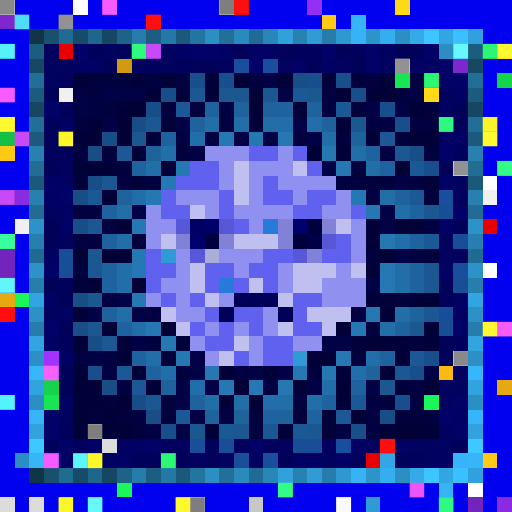
t = 0.00 s
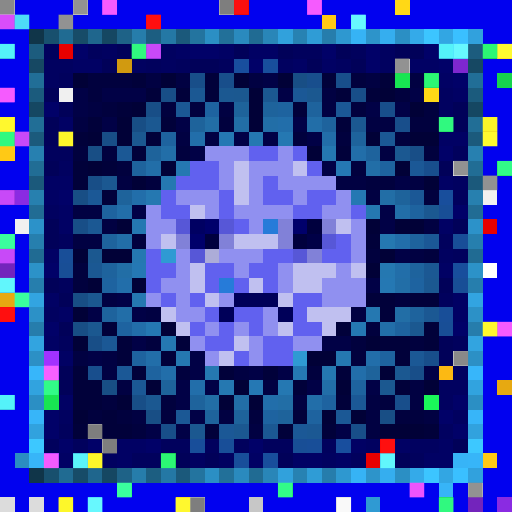
t = 0.09 s
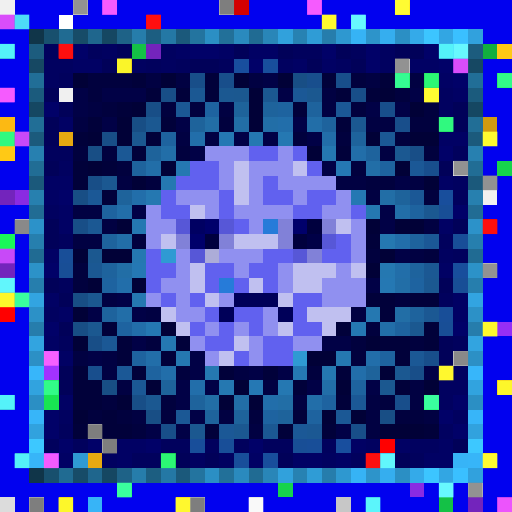
t = 0.27 s
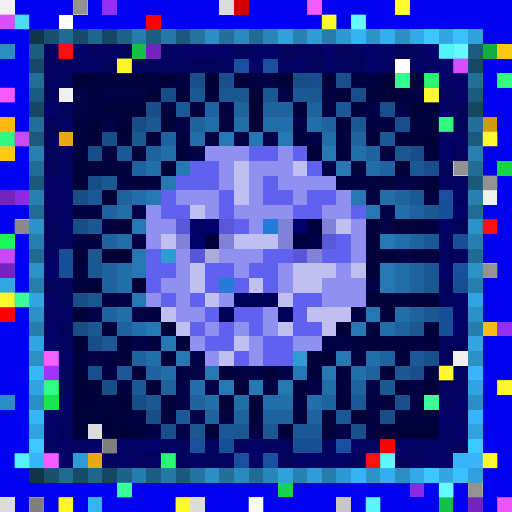
t = 0.36 s
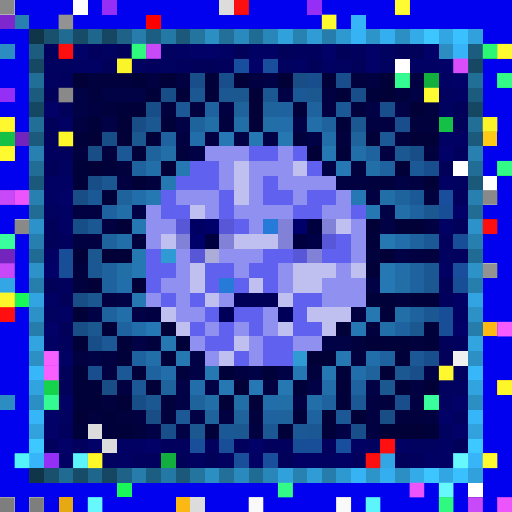
t = 0.58 s
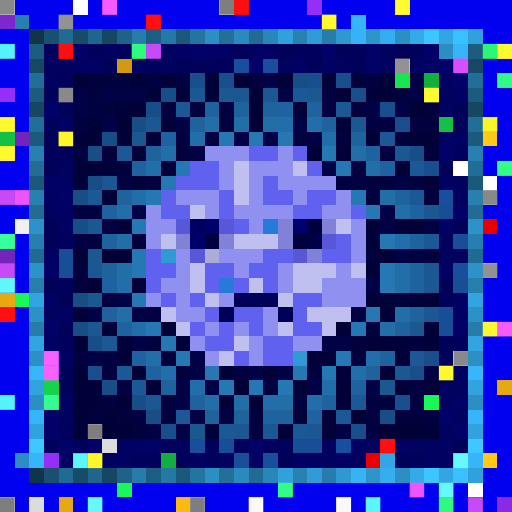
t = 0.69 s

The animated SVG that drew these frames (rendered in a browser with its animation timeline set to each time). Animation: 1 CSS @keyframes rule; one cycle of 0.80 s, repeats indefinitely.

<svg viewBox="0 0 35 35" shape-rendering="crispEdges" xmlns="http://www.w3.org/2000/svg"><style>@keyframes hl{0%,100%{opacity:0}45%{opacity:.9}}.a00{animation:hl 0.8s steps(1,end) 0.00s infinite}.a01{animation:hl 0.8s steps(1,end) -0.10s infinite}.a02{animation:hl 0.8s steps(1,end) -0.20s infinite}.a03{animation:hl 0.8s steps(1,end) -0.30s infinite}.a04{animation:hl 0.8s steps(1,end) -0.40s infinite}.a05{animation:hl 0.8s steps(1,end) -0.50s infinite}.a06{animation:hl 0.8s steps(1,end) -0.60s infinite}.a07{animation:hl 0.8s steps(1,end) -0.70s infinite}</style><rect width="35" height="35" fill="#0101ef"/><path fill="#f0f0f0" d="M0 0h1v1H0zM4 6h1v1H4zM33 13h1v1H33zM1 15h1v1H1zM31 24h1v1H31z"/><path fill="#ffffff" d="M5 0h1v1H5zM4 1h1v1H4zM27 4h1v1H27zM31 11h1v1H31zM33 12h1v1H33zM33 18h1v1H33zM32 33h1v1H32z"/><path fill="#962ff5" d="M7 0h1v1H7zM21 0h1v1H21zM0 6h1v1H0zM34 22h1v1H34zM3 31h1v1H3z"/><path fill="#dcdcdc" d="M15 0h1v1H15zM6 29h1v1H6zM7 30h1v1H7zM0 34h1v1H0zM2 34h1v1H2zM13 34h1v1H13z"/><path fill="#d30000" d="M16 0h1v1H16z"/><path fill="#ffd816" d="M27 0h1v1H27zM29 6h1v1H29z"/><path fill="#7e27cf" d="M0 1h1v1H0zM31 4h1v1H31z"/><path fill="#2780af" d="M1 1h1v1H1zM2 13h1v1H2zM32 13h1v1H32z"/><path fill="#fe0000" d="M10 1h1v1H10z"/><path fill="#ffc915" d="M22 1h1v1H22zM34 3h1v1H34zM33 9h1v1H33zM0 10h1v1H0zM33 31h1v1H33z"/><path fill="#37b4f7" d="M24 1h1v1H24zM31 3h1v1H31zM31 31h1v1H31zM30 33h1v1H30zM6 34h1v1H6z"/><path fill="#103549" d="M2 2h1v1H2zM2 32h1v1H2z"/><path fill="#18506e" d="M3 2h1v1H3zM3 32h1v1H3z"/><path fill="#206b92" d="M4 2h1v1H4zM4 32h1v1H4z"/><path fill="#174c68" d="M5 2h1v1H5zM5 32h1v1H5z"/><path fill="#1f668d" d="M6 2h1v1H6zM6 32h1v1H6z"/><path fill="#154762" d="M7 2h1v1H7zM2 7h1v1H2zM32 7h1v1H32zM7 32h1v1H7z"/><path fill="#1e6287" d="M8 2h1v1H8zM8 32h1v1H8z"/><path fill="#267dab" d="M9 2h1v1H9zM9 32h1v1H9z"/><path fill="#1c5e81" d="M10 2h1v1H10zM10 32h1v1H10z"/><path fill="#2478a5" d="M11 2h1v1H11zM11 32h1v1H11z"/><path fill="#1b597b" d="M12 2h1v1H12zM2 12h1v1H2zM32 12h1v1H32zM12 32h1v1H12z"/><path fill="#23749f" d="M13 2h1v1H13zM13 32h1v1H13z"/><path fill="#2b8fc4" d="M14 2h1v1H14zM27 2h1v1H27zM2 27h1v1H2zM32 27h1v1H32zM14 32h1v1H14zM27 32h1v1H27z"/><path fill="#227099" d="M15 2h1v1H15zM15 32h1v1H15z"/><path fill="#2a8abe" d="M16 2h1v1H16zM16 32h1v1H16z"/><path fill="#206b93" d="M17 2h1v1H17zM2 17h1v1H2zM32 17h1v1H32zM17 32h1v1H17z"/><path fill="#2986b8" d="M18 2h1v1H18zM18 32h1v1H18z"/><path fill="#31a1dc" d="M19 2h1v1H19zM19 32h1v1H19z"/><path fill="#2782b2" d="M20 2h1v1H20zM20 32h1v1H20z"/><path fill="#2f9cd6" d="M21 2h1v1H21zM21 32h1v1H21z"/><path fill="#267dac" d="M22 2h1v1H22zM2 22h1v1H2zM32 22h1v1H32zM22 32h1v1H22z"/><path fill="#2e98d0" d="M23 2h1v1H23zM23 32h1v1H23z"/><path fill="#36b3f5" d="M24 2h1v1H24zM24 32h1v1H24z"/><path fill="#2d94ca" d="M25 2h1v1H25zM25 32h1v1H25z"/><path fill="#35aeef" d="M26 2h1v1H26zM26 32h1v1H26z"/><path fill="#34aae9" d="M28 2h1v1H28zM28 32h1v1H28z"/><path fill="#3cc5ff" d="M29 2h1v1H29zM29 32h1v1H29z"/><path fill="#32a6e3" d="M30 2h1v1H30zM30 32h1v1H30z"/><path fill="#3ac0ff" d="M31 2h1v1H31zM31 32h1v1H31z"/><path fill="#31a1dd" d="M32 2h1v1H32zM32 32h1v1H32z"/><path fill="#2b8dc1" d="M0 3h1v1H0zM30 3h1v1H30zM0 27h1v1H0zM1 31h1v1H1z"/><path fill="#1c5c7e" d="M2 3h1v1H2zM32 3h1v1H32z"/><path fill="#01015d" d="M3 3h1v1H3zM6 3h1v1H6zM20 3h2v1H20zM24 3h1v1H24zM10 4h1v1H10zM12 4h1v1H12zM15 4h1v1H15zM4 5h1v1H4zM3 10h2v1H3zM31 10h1v1H31zM31 13h1v1H31zM4 16h1v1H4zM30 16h1v1H30zM31 17h1v1H31zM4 19h1v1H4zM30 20h1v1H30zM4 23h1v1H4zM31 23h1v1H31zM4 29h1v1H4zM3 30h1v1H3zM5 30h1v1H5zM11 30h2v1H11zM14 30h1v1H14zM16 30h1v1H16zM18 30h2v1H18zM22 30h1v1H22zM9 31h2v1H9zM24 31h1v1H24zM28 31h1v1H28z"/><path fill="#e80000" d="M4 3h1v1H4zM33 15h1v1H33zM25 31h1v1H25z"/><path fill="#010168" d="M5 3h1v1H5zM13 3h2v1H13zM22 3h1v1H22zM25 3h1v1H25zM29 3h1v1H29zM17 4h1v1H17zM25 4h1v1H25zM30 4h1v1H30zM31 5h1v1H31zM3 7h1v1H3zM30 10h1v1H30zM4 13h1v1H4zM31 14h1v1H31zM3 18h1v1H3zM3 22h1v1H3zM31 22h1v1H31zM31 27h1v1H31zM3 28h1v1H3zM30 28h1v1H30zM3 29h1v1H3zM31 29h1v1H31zM4 30h1v1H4zM6 30h1v1H6zM10 30h1v1H10zM17 30h1v1H17z"/><path fill="#010160" d="M7 3h1v1H7zM11 3h1v1H11zM26 3h1v1H26zM3 4h2v1H3zM9 4h1v1H9zM11 4h1v1H11zM19 4h1v1H19zM23 4h1v1H23zM26 4h1v1H26zM3 5h1v1H3zM30 6h1v1H30zM30 7h1v1H30zM4 11h1v1H4zM31 12h1v1H31zM3 14h1v1H3zM30 17h1v1H30zM3 21h1v1H3zM31 25h1v1H31zM30 26h2v1H30zM30 27h1v1H30zM4 28h1v1H4zM31 28h1v1H31zM30 29h1v1H30zM25 30h1v1H25zM28 30h2v1H28zM7 31h1v1H7zM13 31h1v1H13zM15 31h1v1H15zM22 31h1v1H22z"/><path fill="#010159" d="M8 3h1v1H8zM16 3h1v1H16zM19 3h1v1H19zM23 3h1v1H23zM27 3h2v1H27zM7 4h1v1H7zM13 4h2v1H13zM21 4h1v1H21zM24 4h1v1H24zM3 6h1v1H3zM4 7h1v1H4zM31 7h1v1H31zM3 8h1v1H3zM31 8h1v1H31zM3 9h1v1H3zM3 11h1v1H3zM30 11h1v1H30zM3 15h1v1H3zM31 15h1v1H31zM3 16h1v1H3zM3 19h1v1H3zM30 19h1v1H30zM4 20h1v1H4zM4 22h1v1H4zM30 23h1v1H30zM30 24h1v1H30zM4 25h1v1H4zM4 26h1v1H4zM31 30h1v1H31zM12 31h1v1H12zM14 31h1v1H14zM19 31h1v1H19zM27 31h1v1H27z"/><path fill="#14c146" d="M9 3h1v1H9zM30 8h1v1H30zM0 9h1v1H0zM30 34h1v1H30z"/><path fill="#7324bc" d="M10 3h1v1H10zM1 9h1v1H1zM0 13h1v1H0zM0 17h1v1H0zM0 18h1v1H0zM32 34h1v1H32z"/><path fill="#010164" d="M12 3h1v1H12zM15 3h1v1H15zM17 3h2v1H17zM5 4h2v1H5zM20 4h1v1H20zM22 4h1v1H22zM28 4h2v1H28zM30 5h1v1H30zM31 6h1v1H31zM4 8h1v1H4zM30 9h2v1H30zM3 12h2v1H3zM30 12h1v1H30zM3 13h1v1H3zM4 14h1v1H4zM4 15h1v1H4zM30 15h1v1H30zM3 17h1v1H3zM30 18h1v1H30zM3 20h1v1H3zM31 20h1v1H31zM4 21h1v1H4zM31 21h1v1H31zM3 23h1v1H3zM4 24h1v1H4zM4 27h1v1H4zM8 30h2v1H8zM24 30h1v1H24zM27 30h1v1H27zM30 30h1v1H30zM4 31h1v1H4zM8 31h1v1H8zM17 31h1v1H17zM20 31h2v1H20zM23 31h1v1H23zM29 31h2v1H29z"/><path fill="#12af3f" d="M33 3h1v1H33zM29 5h1v1H29zM11 31h1v1H11z"/><path fill="#164863" d="M2 4h1v1H2zM32 4h1v1H32z"/><path fill="#d19a10" d="M8 4h1v1H8zM33 8h1v1H33z"/><path fill="#184e9e" d="M16 4h1v1H16zM23 30h1v1H23z"/><path fill="#184e9c" d="M18 4h1v1H18zM30 13h1v1H30zM31 18h1v1H31zM18 31h1v1H18z"/><path fill="#216e97" d="M2 5h1v1H2zM32 5h1v1H32z"/><path fill="#010137" d="M5 5h1v1H5zM11 5h1v1H11zM16 5h1v1H16zM19 5h1v1H19zM17 6h1v1H17zM26 6h1v1H26zM9 7h1v1H9zM17 7h1v1H17zM28 7h1v1H28zM8 8h1v1H8zM17 8h1v1H17zM6 9h1v1H6zM8 9h1v1H8zM25 9h1v1H25zM28 9h2v1H28zM21 10h1v1H21zM6 11h1v1H6zM11 11h1v1H11zM27 11h1v1H27zM9 12h1v1H9zM29 12h1v1H29zM8 15h1v1H8zM25 15h1v1H25zM27 15h2v1H27zM5 17h1v1H5zM7 17h2v1H7zM26 17h1v1H26zM25 18h1v1H25zM6 19h1v1H6zM9 19h1v1H9zM5 21h1v1H5zM11 22h1v1H11zM5 23h1v1H5zM25 23h1v1H25zM21 24h2v1H21zM26 25h1v1H26zM10 26h1v1H10zM16 26h1v1H16zM23 26h1v1H23zM29 26h1v1H29zM8 27h1v1H8zM15 27h1v1H15zM17 27h1v1H17zM5 28h1v1H5zM22 28h1v1H22zM24 28h1v1H24zM26 29h3v1H26z"/><path fill="#01013e" d="M6 5h3v1H6zM24 5h1v1H24zM6 6h1v1H6zM27 6h1v1H27zM7 7h1v1H7zM11 7h1v1H11zM13 7h1v1H13zM24 7h1v1H24zM29 7h1v1H29zM15 8h1v1H15zM28 8h2v1H28zM20 9h1v1H20zM23 9h1v1H23zM27 9h1v1H27zM5 10h1v1H5zM7 10h1v1H7zM12 10h1v1H12zM29 10h1v1H29zM8 11h1v1H8zM24 11h1v1H24zM10 12h1v1H10zM25 12h2v1H25zM29 13h1v1H29zM9 16h1v1H9zM25 17h1v1H25zM29 17h1v1H29zM5 18h1v1H5zM5 19h1v1H5zM27 20h1v1H27zM25 22h1v1H25zM10 23h1v1H10zM24 23h1v1H24zM28 23h1v1H28zM24 24h1v1H24zM12 25h1v1H12zM21 25h1v1H21zM7 27h1v1H7zM11 27h1v1H11zM26 27h1v1H26zM6 28h1v1H6zM8 28h1v1H8zM11 28h1v1H11zM17 28h1v1H17zM27 28h2v1H27zM9 29h1v1H9z"/><path fill="#01013a" d="M9 5h1v1H9zM14 5h1v1H14zM22 5h1v1H22zM26 5h1v1H26zM10 6h1v1H10zM12 6h1v1H12zM14 6h1v1H14zM23 6h1v1H23zM25 6h1v1H25zM8 7h1v1H8zM20 7h1v1H20zM6 8h1v1H6zM11 8h1v1H11zM23 8h1v1H23zM5 9h1v1H5zM10 9h1v1H10zM9 10h1v1H9zM23 10h1v1H23zM5 11h1v1H5zM7 11h1v1H7zM5 12h1v1H5zM7 13h1v1H7zM25 16h1v1H25zM25 20h2v1H25zM28 20h2v1H28zM26 21h1v1H26zM7 22h1v1H7zM23 22h1v1H23zM29 22h1v1H29zM8 23h1v1H8zM12 23h1v1H12zM26 23h2v1H26zM29 23h1v1H29zM8 24h1v1H8zM11 24h1v1H11zM27 24h1v1H27zM5 25h1v1H5zM9 25h1v1H9zM15 25h1v1H15zM18 25h1v1H18zM23 25h1v1H23zM5 26h2v1H5zM20 26h1v1H20zM27 26h1v1H27zM5 27h2v1H5zM23 27h1v1H23zM7 28h1v1H7zM20 28h1v1H20zM5 29h1v1H5zM7 29h2v1H7zM14 29h1v1H14zM19 29h1v1H19zM22 29h1v1H22zM29 29h1v1H29z"/><path fill="#010142" d="M10 5h1v1H10zM12 5h1v1H12zM17 5h1v1H17zM25 5h1v1H25zM28 5h1v1H28zM22 6h1v1H22zM6 7h1v1H6zM15 7h1v1H15zM22 7h1v1H22zM5 8h1v1H5zM25 8h2v1H25zM12 9h1v1H12zM14 9h1v1H14zM26 10h1v1H26zM8 12h1v1H8zM23 12h2v1H23zM28 12h1v1H28zM25 13h1v1H25zM5 14h2v1H5zM7 15h1v1H7zM29 15h1v1H29zM5 16h2v1H5zM28 17h1v1H28zM7 20h1v1H7zM10 21h1v1H10zM24 21h1v1H24zM5 24h1v1H5zM7 24h1v1H7zM7 25h1v1H7zM16 25h1v1H16zM8 26h1v1H8zM18 26h1v1H18zM28 26h1v1H28zM20 27h1v1H20zM25 27h1v1H25zM28 27h1v1H28zM9 28h1v1H9zM15 28h1v1H15zM25 28h1v1H25zM29 28h1v1H29zM17 29h1v1H17zM25 29h1v1H25z"/><path fill="#184e89" d="M13 5h1v1H13zM24 6h1v1H24zM28 25h1v1H28zM11 29h1v1H11zM24 29h1v1H24z"/><path fill="#184e8b" d="M15 5h1v1H15zM23 5h1v1H23zM26 7h1v1H26zM27 8h1v1H27zM29 24h1v1H29zM27 27h1v1H27z"/><path fill="#010146" d="M18 5h1v1H18zM5 6h1v1H5zM7 6h3v1H7zM19 6h1v1H19zM28 6h1v1H28zM5 7h1v1H5zM25 7h1v1H25zM27 7h1v1H27zM7 8h1v1H7zM12 8h1v1H12zM20 8h1v1H20zM16 9h1v1H16zM18 9h1v1H18zM21 9h1v1H21zM13 10h1v1H13zM22 11h1v1H22zM27 12h1v1H27zM9 14h1v1H9zM26 14h1v1H26zM26 15h1v1H26zM27 17h1v1H27zM25 19h1v1H25zM8 20h1v1H8zM6 21h1v1H6zM9 21h1v1H9zM9 23h1v1H9zM22 23h2v1H22zM6 24h1v1H6zM13 24h1v1H13zM13 25h1v1H13zM17 25h1v1H17zM19 25h1v1H19zM29 25h1v1H29zM12 26h1v1H12zM14 26h1v1H14zM21 26h1v1H21zM25 26h1v1H25zM12 27h1v1H12zM13 28h1v1H13zM10 29h1v1H10zM12 29h1v1H12zM23 29h1v1H23z"/><path fill="#184e85" d="M20 5h1v1H20zM9 8h1v1H9zM6 10h1v1H6zM5 13h1v1H5zM5 20h1v1H5zM5 22h1v1H5zM7 26h1v1H7zM10 28h1v1H10zM26 28h1v1H26z"/><path fill="#184e8d" d="M21 5h1v1H21zM29 11h1v1H29zM6 25h1v1H6z"/><path fill="#18e552" d="M27 5h1v1H27zM3 27h1v1H3z"/><path fill="#16d34c" d="M34 5h1v1H34zM34 11h1v1H34zM3 26h1v1H3zM19 33h1v1H19z"/><path fill="#1b5b7d" d="M2 6h1v1H2zM32 6h1v1H32z"/><path fill="#184e87" d="M11 6h1v1H11zM10 7h1v1H10zM7 9h1v1H7zM28 10h1v1H28zM6 12h1v1H6zM5 15h1v1H5zM6 23h1v1H6zM9 27h1v1H9z"/><path fill="#1b5893" d="M13 6h1v1H13zM6 15h1v1H6zM6 18h1v1H6zM29 18h1v1H29zM29 21h1v1H29zM18 29h1v1H18zM21 29h1v1H21z"/><path fill="#1b5891" d="M15 6h1v1H15zM18 6h1v1H18zM10 8h1v1H10zM24 8h1v1H24zM27 10h1v1H27zM7 12h1v1H7zM29 14h1v1H29zM29 19h1v1H29zM27 25h1v1H27zM10 27h1v1H10zM16 29h1v1H16z"/><path fill="#1b5890" d="M16 6h1v1H16zM21 6h1v1H21zM9 9h1v1H9zM6 17h1v1H6zM6 20h1v1H6zM6 22h1v1H6zM28 22h1v1H28zM26 26h1v1H26zM13 29h1v1H13z"/><path fill="#1b5896" d="M20 6h1v1H20zM23 7h1v1H23zM28 11h1v1H28zM6 13h1v1H6zM28 13h1v1H28zM29 16h1v1H29zM8 25h1v1H8zM24 27h1v1H24zM15 29h1v1H15zM20 29h1v1H20z"/><path fill="#1b5895" d="M12 7h1v1H12zM26 9h1v1H26zM8 10h1v1H8zM7 23h1v1H7zM28 24h1v1H28zM9 26h1v1H9zM12 28h1v1H12zM23 28h1v1H23z"/><path fill="#1e63a0" d="M14 7h1v1H14zM7 19h1v1H7zM28 19h1v1H28zM8 22h1v1H8zM22 27h1v1H22zM18 28h1v1H18z"/><path fill="#1e639b" d="M16 7h1v1H16zM13 8h1v1H13zM10 10h1v1H10zM8 13h1v1H8zM27 13h1v1H27zM25 25h1v1H25zM11 26h1v1H11zM16 28h1v1H16zM19 28h1v1H19z"/><path fill="#1e639c" d="M18 7h1v1H18zM24 9h1v1H24zM13 27h1v1H13zM14 28h1v1H14z"/><path fill="#1e639f" d="M19 7h1v1H19zM11 9h1v1H11zM26 11h1v1H26zM7 14h1v1H7zM28 14h1v1H28zM27 22h1v1H27zM9 24h1v1H9zM26 24h1v1H26zM10 25h1v1H10zM24 26h1v1H24zM21 28h1v1H21z"/><path fill="#1e639d" d="M21 7h1v1H21zM22 8h1v1H22zM25 10h1v1H25zM9 11h1v1H9zM7 16h1v1H7zM28 16h1v1H28zM7 18h1v1H7zM28 18h1v1H28zM7 21h1v1H7zM28 21h1v1H28z"/><path fill="#fcb913" d="M0 8h1v1H0zM33 22h1v1H33zM30 25h1v1H30zM12 34h1v1H12z"/><path fill="#216e96" d="M2 8h1v1H2zM32 8h1v1H32z"/><path fill="#226ea6" d="M14 8h1v1H14zM16 8h1v1H16zM26 13h1v1H26zM8 18h1v1H8zM27 21h1v1H27zM14 27h1v1H14zM19 27h1v1H19z"/><path fill="#226ea7" d="M18 8h1v1H18zM25 11h1v1H25zM27 19h1v1H27zM16 27h1v1H16z"/><path fill="#226eaa" d="M19 8h1v1H19zM13 9h1v1H13zM9 13h1v1H9zM27 16h1v1H27zM8 19h1v1H8zM9 22h1v1H9zM25 24h1v1H25zM11 25h1v1H11zM24 25h1v1H24zM13 26h1v1H13zM18 27h1v1H18z"/><path fill="#226ea8" d="M21 8h1v1H21zM11 10h1v1H11zM10 11h1v1H10zM27 14h1v1H27zM8 16h1v1H8zM8 21h1v1H8zM22 26h1v1H22z"/><path fill="#1b5a7c" d="M2 9h1v1H2zM32 9h1v1H32z"/><path fill="#e7a911" d="M4 9h1v1H4zM0 20h1v1H0zM34 26h1v1H34zM6 31h1v1H6zM4 34h1v1H4z"/><path fill="#2578b3" d="M15 9h1v1H15zM24 13h1v1H24zM26 19h1v1H26zM10 22h1v1H10zM24 22h1v1H24zM20 25h1v1H20z"/><path fill="#2578b2" d="M17 9h1v1H17zM19 9h1v1H19zM12 11h1v1H12zM9 15h1v1H9zM11 23h1v1H11zM19 26h1v1H19z"/><path fill="#226ea9" d="M22 9h1v1H22zM24 10h1v1H24zM8 14h1v1H8zM27 18h1v1H27zM26 22h1v1H26zM10 24h1v1H10zM21 27h1v1H21z"/><path fill="#2780b0" d="M2 10h1v1H2zM32 10h1v1H32z"/><path fill="#9090f0" d="M14 10h3v1H14zM19 10h1v1H19zM15 11h1v1H15zM17 11h3v1H17zM15 12h1v1H15zM17 12h1v1H17zM19 12h4v1H19zM12 13h3v1H12zM17 13h1v1H17zM20 13h1v1H20zM23 13h1v1H23zM10 14h1v1H10zM14 14h1v1H14zM16 14h4v1H16zM22 14h2v1H22zM10 15h2v1H10zM17 15h1v1H17zM24 15h1v1H24zM10 16h1v1H10zM24 16h1v1H24zM12 17h1v1H12zM15 17h3v1H15zM24 17h1v1H24zM12 18h1v1H12zM16 18h1v1H16zM19 18h1v1H19zM23 18h1v1H23zM11 19h2v1H11zM19 19h1v1H19zM22 19h3v1H22zM10 20h1v1H10zM12 20h1v1H12zM15 20h1v1H15zM22 20h3v1H22zM12 21h2v1H12zM18 21h1v1H18zM14 22h1v1H14zM16 22h1v1H16zM18 22h1v1H18zM13 23h1v1H13zM17 23h1v1H17zM20 23h2v1H20zM14 24h1v1H14zM17 24h1v1H17z"/><path fill="#6161ef" d="M17 10h2v1H17zM20 10h1v1H20zM13 11h2v1H13zM21 11h1v1H21zM12 12h3v1H12zM18 12h1v1H18zM11 13h1v1H11zM15 13h1v1H15zM18 13h2v1H18zM21 13h2v1H21zM11 14h2v1H11zM15 14h1v1H15zM20 14h2v1H20zM24 14h1v1H24zM16 15h1v1H16zM23 16h1v1H23zM10 17h1v1H10zM18 17h2v1H18zM22 17h2v1H22zM10 18h2v1H10zM14 18h2v1H14zM17 18h2v1H17zM10 19h1v1H10zM14 19h1v1H14zM16 19h1v1H16zM18 19h1v1H18zM11 20h1v1H11zM13 20h1v1H13zM20 20h2v1H20zM14 21h1v1H14zM16 21h2v1H16zM20 21h1v1H20zM13 22h1v1H13zM15 22h1v1H15zM17 22h1v1H17zM20 22h2v1H20zM14 23h2v1H14zM18 23h2v1H18zM16 24h1v1H16zM18 24h2v1H18z"/><path fill="#2578b1" d="M22 10h1v1H22zM11 12h1v1H11zM10 13h1v1H10zM25 14h1v1H25zM26 16h1v1H26zM9 17h1v1H9zM26 18h1v1H26zM9 20h1v1H9zM25 21h1v1H25zM12 24h1v1H12zM23 24h1v1H23zM14 25h1v1H14zM22 25h1v1H22zM15 26h1v1H15z"/><path fill="#216d95" d="M2 11h1v1H2zM32 11h1v1H32z"/><path fill="#c0c0f0" d="M16 11h1v1H16zM20 11h1v1H20zM16 12h1v1H16zM16 13h1v1H16zM13 14h1v1H13zM23 15h1v1H23zM11 16h1v1H11zM16 16h3v1H16zM13 18h1v1H13zM20 18h3v1H20zM24 18h1v1H24zM13 19h1v1H13zM17 19h1v1H17zM20 19h2v1H20zM14 20h1v1H14zM19 20h1v1H19zM11 21h1v1H11zM21 21h3v1H21zM12 22h1v1H12zM19 22h1v1H19zM22 22h1v1H22zM16 23h1v1H16zM15 24h1v1H15z"/><path fill="#2578b4" d="M23 11h1v1H23zM9 18h1v1H9zM17 26h1v1H17z"/><path fill="#8a2be2" d="M1 13h1v1H1zM28 33h1v1H28zM34 34h1v1H34z"/><path fill="#216c94" d="M2 14h1v1H2zM32 14h1v1H32z"/><path fill="#184e96" d="M30 14h1v1H30zM4 18h1v1H4zM31 19h1v1H31zM30 22h1v1H30zM20 30h1v1H20z"/><path fill="#2c92c9" d="M2 15h1v1H2zM32 15h1v1H32z"/><path fill="#5757d7" d="M12 15h1v1H12zM15 15h1v1H15zM22 16h1v1H22zM13 17h1v1H13zM20 17h1v1H20z"/><path fill="#000062" d="M13 15h1v1H13z"/><path fill="#00006b" d="M14 15h1v1H14zM20 15h1v1H20zM13 16h1v1H13z"/><path fill="#267bd9" d="M18 15h1v1H18zM15 19h1v1H15z"/><path fill="#8181d8" d="M19 15h1v1H19zM22 15h1v1H22zM12 16h1v1H12zM15 16h1v1H15zM19 16h1v1H19zM21 17h1v1H21z"/><path fill="#00003e" d="M21 15h1v1H21zM14 16h1v1H14zM20 16h1v1H20z"/><path fill="#1af759" d="M0 16h1v1H0zM1 20h1v1H1zM29 27h1v1H29zM8 33h1v1H8z"/><path fill="#267fae" d="M2 16h1v1H2zM32 16h1v1H32z"/><path fill="#000047" d="M21 16h1v1H21z"/><path fill="#184e98" d="M31 16h1v1H31zM4 17h1v1H4zM30 21h1v1H30zM15 30h1v1H15zM21 30h1v1H21z"/><path fill="#2f9ad3" d="M11 17h1v1H11zM20 24h1v1H20zM5 31h1v1H5zM25 34h1v1H25z"/><path fill="#acacd8" d="M14 17h1v1H14z"/><path fill="#2c92c8" d="M2 18h1v1H2zM32 18h1v1H32z"/><path fill="#33a7e5" d="M0 19h1v1H0zM26 31h1v1H26z"/><path fill="#267ead" d="M2 19h1v1H2zM32 19h1v1H32z"/><path fill="#32a4e1" d="M2 20h1v1H2zM32 20h1v1H32z"/><path fill="#000059" d="M16 20h3v1H16zM15 21h1v1H15zM19 21h1v1H19z"/><path fill="#ff0000" d="M0 21h1v1H0zM26 30h1v1H26z"/><path fill="#2c91c7" d="M2 21h1v1H2zM32 21h1v1H32z"/><path fill="#32a4e0" d="M2 23h1v1H2zM32 23h1v1H32z"/><path fill="#2c90c5" d="M2 24h1v1H2zM32 24h1v1H32z"/><path fill="#a132ff" d="M3 24h1v1H3zM3 25h1v1H3z"/><path fill="#37b6fa" d="M2 25h1v1H2zM32 25h1v1H32z"/><path fill="#31a3df" d="M2 26h1v1H2zM32 26h1v1H32z"/><path fill="#37b5f9" d="M2 28h1v1H2zM32 28h1v1H32z"/><path fill="#31a2de" d="M2 29h1v1H2zM32 29h1v1H32z"/><path fill="#3dc8ff" d="M2 30h1v1H2zM32 30h1v1H32z"/><path fill="#184e9a" d="M13 30h1v1H13zM16 31h1v1H16z"/><path fill="#37b5f8" d="M2 31h1v1H2zM32 31h1v1H32z"/><path fill="#c7c7c7" d="M17 34h1v1H17zM23 34h1v1H23z"/><g fill="#7f7f7f"><rect x="0" y="0" width="1" height="1" class="a06"/><rect x="4" y="6" width="1" height="1" class="a00"/><rect x="33" y="13" width="1" height="1" class="a00"/><rect x="1" y="15" width="1" height="1" class="a02"/><rect x="31" y="24" width="1" height="1" class="a05"/></g><g fill="#878787"><rect x="5" y="0" width="1" height="1" class="a03"/><rect x="4" y="1" width="1" height="1" class="a07"/><rect x="27" y="4" width="1" height="1" class="a05"/><rect x="31" y="11" width="1" height="1" class="a04"/><rect x="33" y="12" width="1" height="1" class="a03"/><rect x="33" y="18" width="1" height="1" class="a01"/><rect x="32" y="33" width="1" height="1" class="a03"/></g><g fill="#ff60ff"><rect x="7" y="0" width="1" height="1" class="a05"/><rect x="21" y="0" width="1" height="1" class="a03"/><rect x="0" y="6" width="1" height="1" class="a04"/><rect x="34" y="22" width="1" height="1" class="a06"/><rect x="3" y="31" width="1" height="1" class="a04"/></g><g fill="#757575"><rect x="15" y="0" width="1" height="1" class="a05"/><rect x="6" y="29" width="1" height="1" class="a05"/><rect x="7" y="30" width="1" height="1" class="a03"/><rect x="0" y="34" width="1" height="1" class="a00"/><rect x="2" y="34" width="1" height="1" class="a02"/><rect x="13" y="34" width="1" height="1" class="a05"/></g><g fill="#ff1111"><rect x="16" y="0" width="1" height="1" class="a06"/><rect x="10" y="1" width="1" height="1" class="a05"/><rect x="4" y="3" width="1" height="1" class="a01"/><rect x="33" y="15" width="1" height="1" class="a02"/><rect x="0" y="21" width="1" height="1" class="a07"/><rect x="26" y="30" width="1" height="1" class="a06"/><rect x="25" y="31" width="1" height="1" class="a02"/></g><g fill="#ffff36"><rect x="27" y="0" width="1" height="1" class="a01"/><rect x="29" y="6" width="1" height="1" class="a01"/></g><g fill="#e452ff"><rect x="0" y="1" width="1" height="1" class="a03"/><rect x="31" y="4" width="1" height="1" class="a01"/></g><rect x="1" y="1" width="1" height="1" fill="#52e7ff" class="a04"/><g fill="#ffff34"><rect x="22" y="1" width="1" height="1" class="a01"/><rect x="34" y="3" width="1" height="1" class="a07"/><rect x="33" y="9" width="1" height="1" class="a04"/><rect x="0" y="10" width="1" height="1" class="a00"/><rect x="33" y="31" width="1" height="1" class="a02"/></g><g fill="#6dffff"><rect x="24" y="1" width="1" height="1" class="a03"/><rect x="31" y="3" width="1" height="1" class="a04"/><rect x="31" y="31" width="1" height="1" class="a00"/><rect x="30" y="33" width="1" height="1" class="a01"/><rect x="6" y="34" width="1" height="1" class="a06"/></g><g fill="#59fdff"><rect x="0" y="3" width="1" height="1" class="a05"/><rect x="30" y="3" width="1" height="1" class="a03"/><rect x="0" y="27" width="1" height="1" class="a05"/><rect x="1" y="31" width="1" height="1" class="a02"/></g><g fill="#33ff86"><rect x="9" y="3" width="1" height="1" class="a06"/><rect x="30" y="8" width="1" height="1" class="a04"/><rect x="0" y="9" width="1" height="1" class="a03"/><rect x="30" y="34" width="1" height="1" class="a06"/></g><g fill="#d24dff"><rect x="10" y="3" width="1" height="1" class="a07"/><rect x="1" y="9" width="1" height="1" class="a04"/><rect x="0" y="13" width="1" height="1" class="a07"/><rect x="0" y="17" width="1" height="1" class="a03"/><rect x="0" y="18" width="1" height="1" class="a00"/><rect x="32" y="34" width="1" height="1" class="a00"/></g><g fill="#2fff7b"><rect x="33" y="3" width="1" height="1" class="a06"/><rect x="29" y="5" width="1" height="1" class="a04"/><rect x="11" y="31" width="1" height="1" class="a04"/></g><g fill="#ffff2c"><rect x="8" y="4" width="1" height="1" class="a02"/><rect x="33" y="8" width="1" height="1" class="a07"/></g><g fill="#39ff9a"><rect x="27" y="5" width="1" height="1" class="a02"/><rect x="3" y="27" width="1" height="1" class="a00"/></g><g fill="#36ff90"><rect x="34" y="5" width="1" height="1" class="a01"/><rect x="34" y="11" width="1" height="1" class="a07"/><rect x="3" y="26" width="1" height="1" class="a03"/><rect x="19" y="33" width="1" height="1" class="a06"/></g><g fill="#ffff31"><rect x="0" y="8" width="1" height="1" class="a06"/><rect x="33" y="22" width="1" height="1" class="a05"/><rect x="30" y="25" width="1" height="1" class="a01"/><rect x="12" y="34" width="1" height="1" class="a04"/></g><g fill="#ffff2d"><rect x="4" y="9" width="1" height="1" class="a07"/><rect x="0" y="20" width="1" height="1" class="a02"/><rect x="34" y="26" width="1" height="1" class="a02"/><rect x="6" y="31" width="1" height="1" class="a07"/><rect x="4" y="34" width="1" height="1" class="a04"/></g><g fill="#f859ff"><rect x="1" y="13" width="1" height="1" class="a00"/><rect x="28" y="33" width="1" height="1" class="a07"/><rect x="34" y="34" width="1" height="1" class="a02"/></g><g fill="#3dffa6"><rect x="0" y="16" width="1" height="1" class="a06"/><rect x="1" y="20" width="1" height="1" class="a03"/><rect x="29" y="27" width="1" height="1" class="a02"/><rect x="8" y="33" width="1" height="1" class="a03"/></g><g fill="#66ffff"><rect x="0" y="19" width="1" height="1" class="a05"/><rect x="26" y="31" width="1" height="1" class="a03"/></g><g fill="#ff65ff"><rect x="3" y="24" width="1" height="1" class="a01"/><rect x="3" y="25" width="1" height="1" class="a06"/></g><g fill="#60ffff"><rect x="5" y="31" width="1" height="1" class="a06"/><rect x="25" y="34" width="1" height="1" class="a01"/></g><g fill="#ffffff"><rect x="17" y="34" width="1" height="1" class="a01"/><rect x="23" y="34" width="1" height="1" class="a07"/></g></svg>
